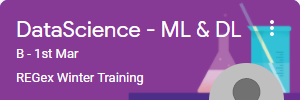
Workflow: Main

Step 1: On Element Appear 'OL' on the link

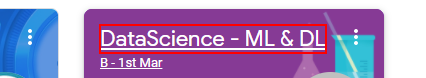
Step 2: click on the element 'DataScience - ML & DL'

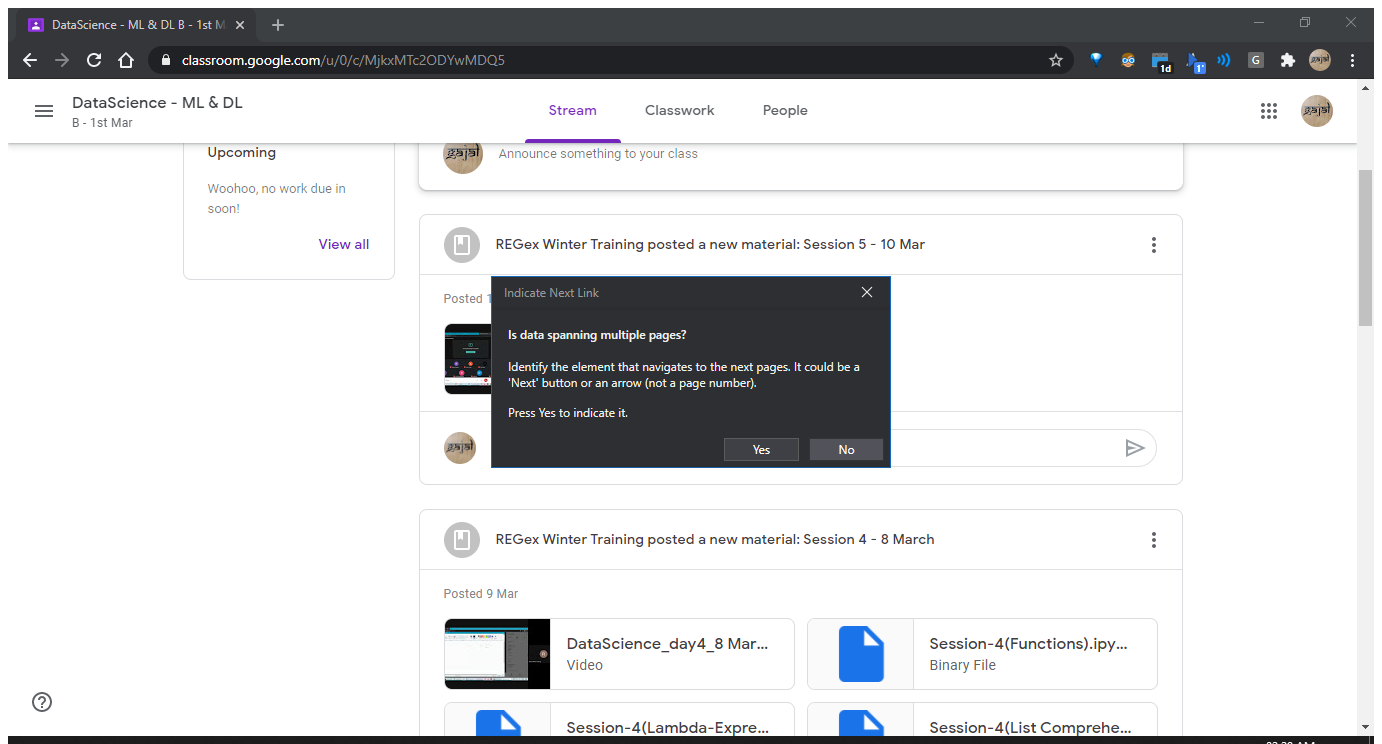
Step 3: Attach Browser 'DataScien Page' in window 'DataScience - ML & DL B - 1st Mar' (chrome.exe)

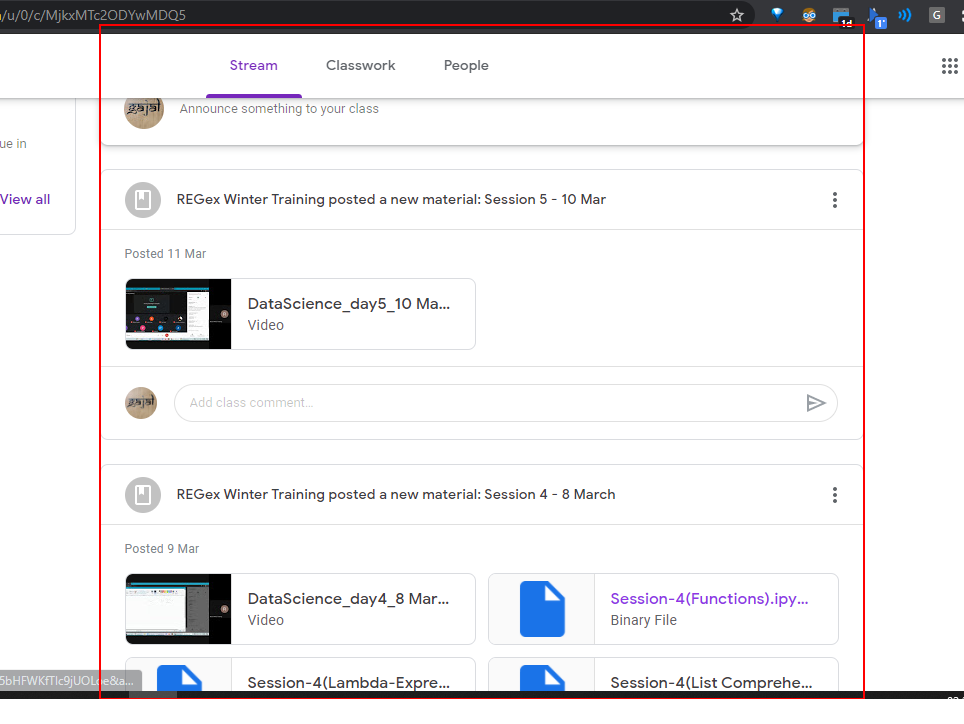
Step 4: get-text from the element

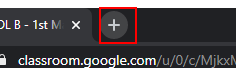
Step 5: click on the push button 'New Tab' in window 'DataScience - ML & DL B - 1st Mar - Google Chrome' (chrome.exe)

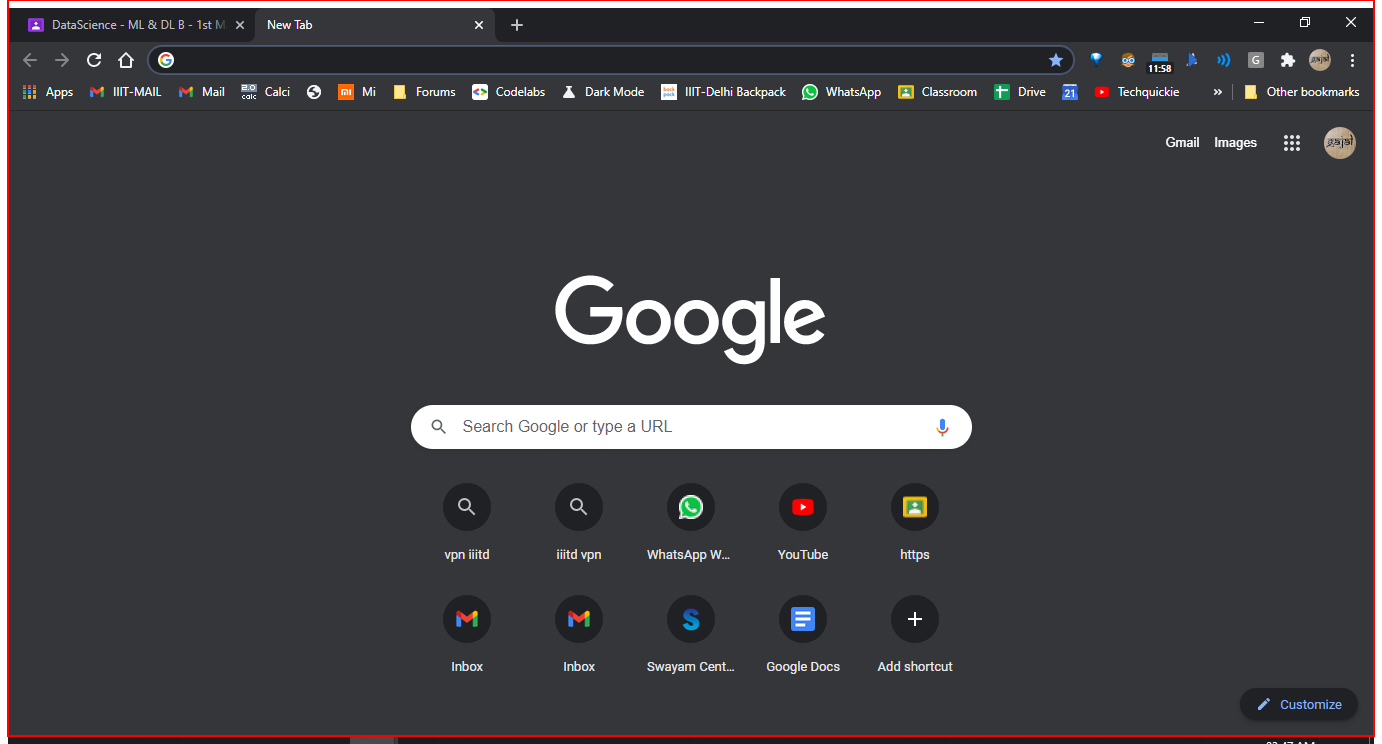
Step 6: type a value into the element in window 'New Tab - Google Chrome' (chrome.exe)

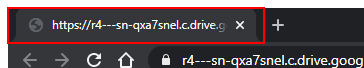
Step 7: click on the page tab in window '*- Google Chrome' (chrome.exe)

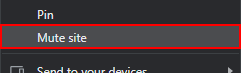
Step 8: find the menu item 'Mute site' (chrome.exe)

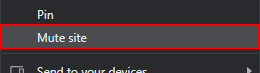
Step 9 [then]: click on the menu item 'Mute site' (chrome.exe)

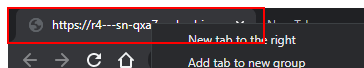
Step 10 [else]: click on the page tab '*drive.google.com/videoplayback*' in window '*drive.google.com/videoplayback*' (chrome.exe)

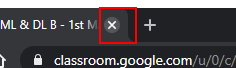
Step 11: click on the push button 'Close' in window 'DataScience - ML & DL B - 1st Mar - Google Chrome' (chrome.exe)

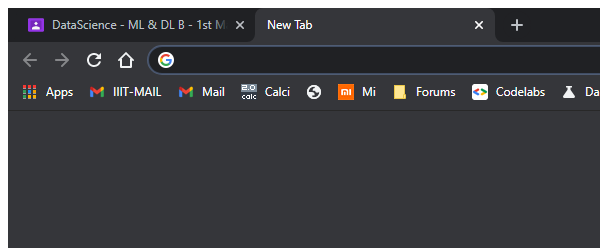
Step 12: Attach Browser 'chrome.exe  New Tab' in window 'New Tab' (chrome.exe)

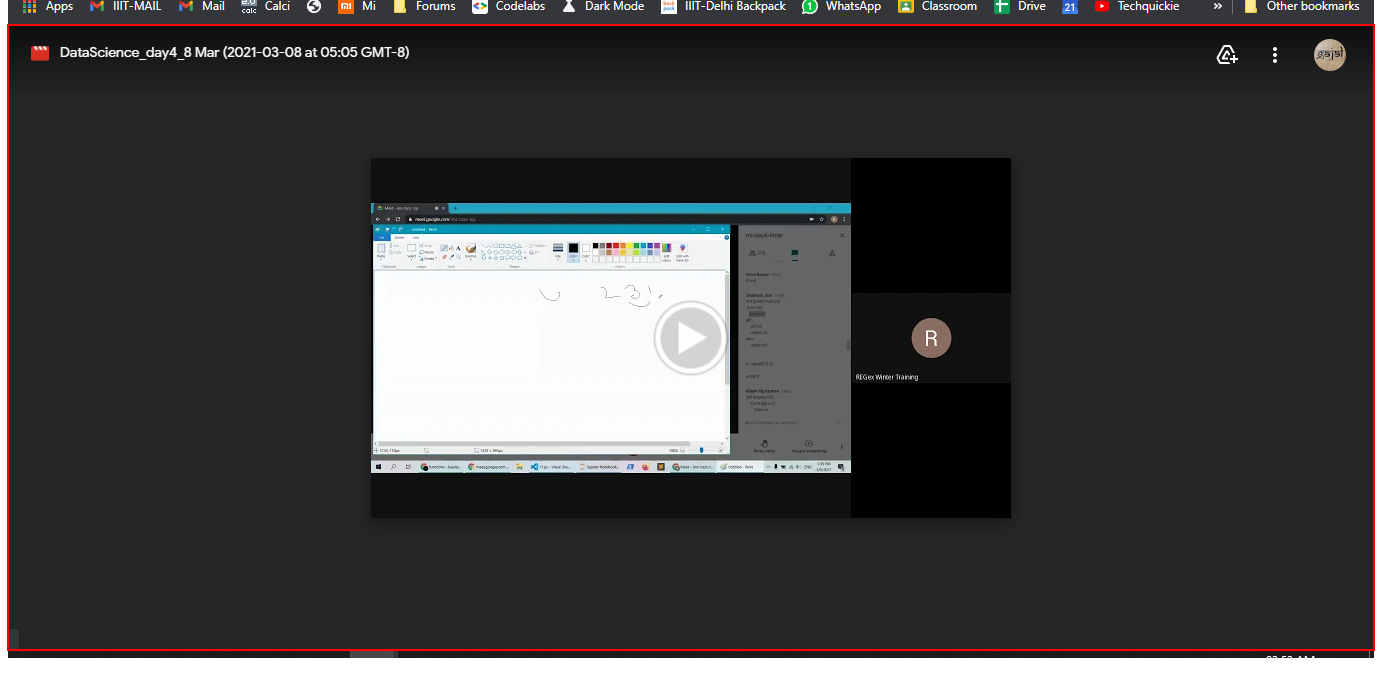
Step 13: type a value into the element in window '* - Google Drive' (chrome.exe)

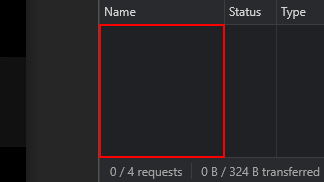
Step 14: type a value into the grouping in window '* - Google Dri*' (chrome.exe)

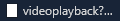
Step 15: On Element Appear 'cell  Media' on the cell 'Media videoplayback?*' in window '* - Google Dri*' (chrome.exe)

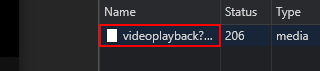
Step 16: click on the cell 'Media videoplayback?*' in window '*Dri*' (chrome.exe) (repeated 2 times)

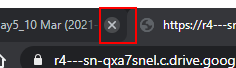
Step 18: click on the push button 'Close' in window '*drive.google.com/videoplayback[query redacted]' (chrome.exe)

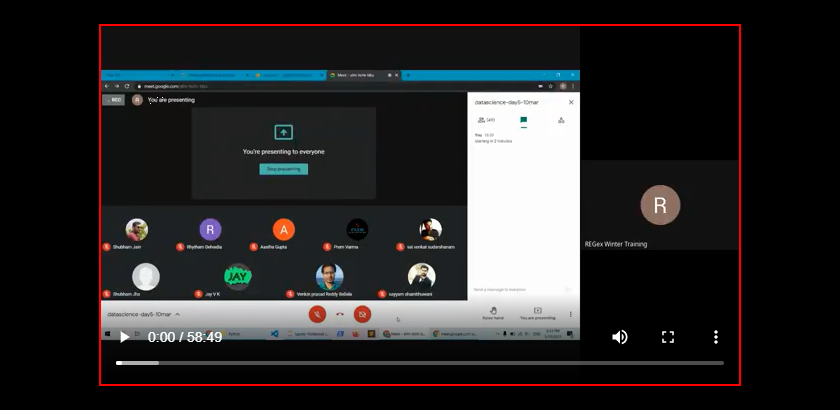
Step 19: click on the video in window '*drive.google.com/videoplayback*' (chrome.exe)

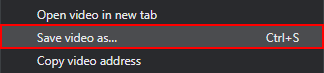
Step 20: click on the menu item 'Save video as… Ctrl+S' (chrome.exe)

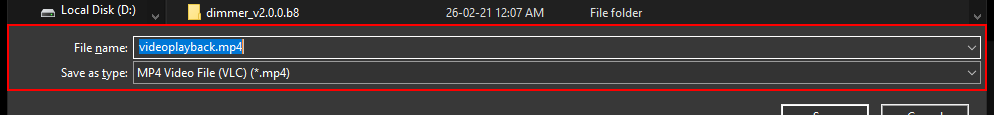
Step 21: find the pane 'Details Pane' in window 'Save As' (chrome.exe)

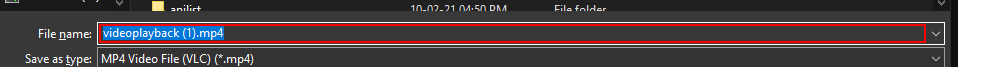
Step 22 [then]: type "["Lecture_"+itemcount.ToString]" in window 'Save As' (chrome.exe)

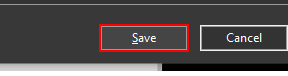
Step 23: click in window 'Save As' (chrome.exe)

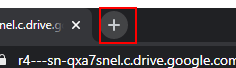
Step 24: click on the push button 'New Tab' in window '*videoplayback*' (chrome.exe) (repeated 2 times)